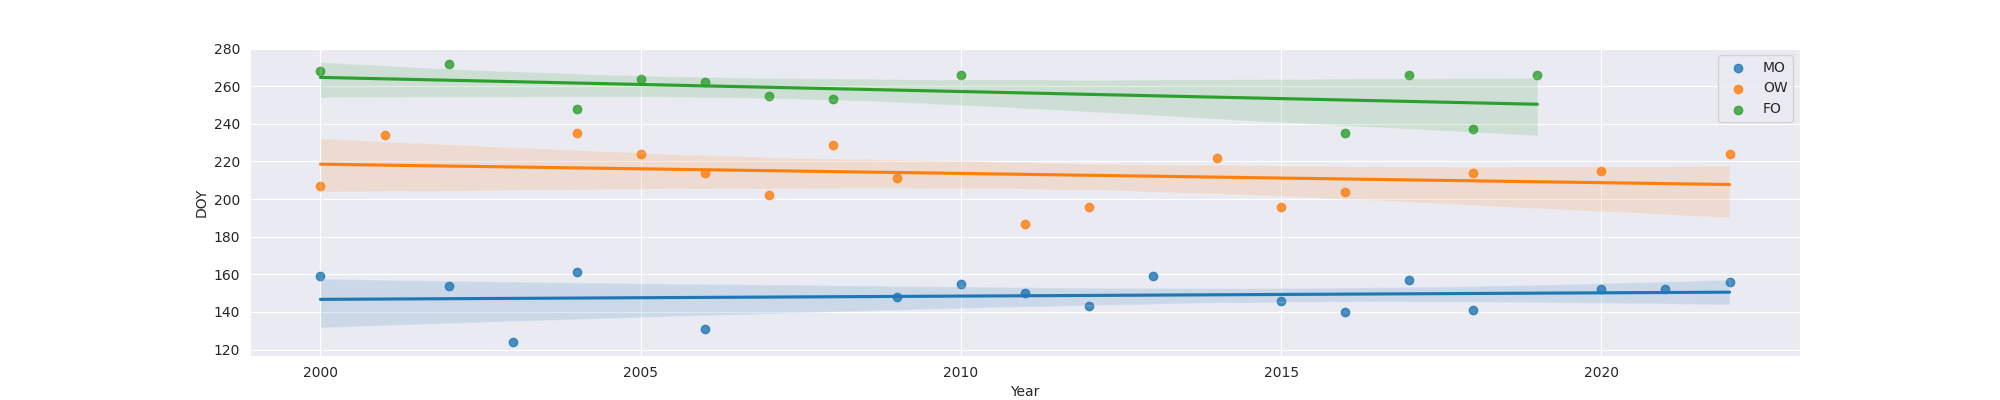

Data behind this chart, as committed beside it:
Year, MO, OW, FO
2000, 159.0, 207.0, 268.0
2001, , 234.0, 
2002, 154.0, , 272.0
2003, 124.0, , 
2004, 161.0, 235.0, 248.0
2005, , 224.0, 264.0
2006, 131.0, 214.0, 262.0
2007, , 202.0, 255.0
2008, , 229.0, 253.0
2009, 148.0, 211.0, 
2010, 155.0, , 266.0
2011, 150.0, 187.0, 
2012, 143.0, 196.0, 
2013, 159.0, , 
2014, , 222.0, 
2015, 146.0, 196.0, 
2016, 140.0, 204.0, 235.0
2017, 157.0, , 266.0
2018, 141.0, 214.0, 237.0
2019, , , 266.0
2020, 152.0, 215.0, 
2021, 152.0, , 
2022, 156.0, 224.0, 
